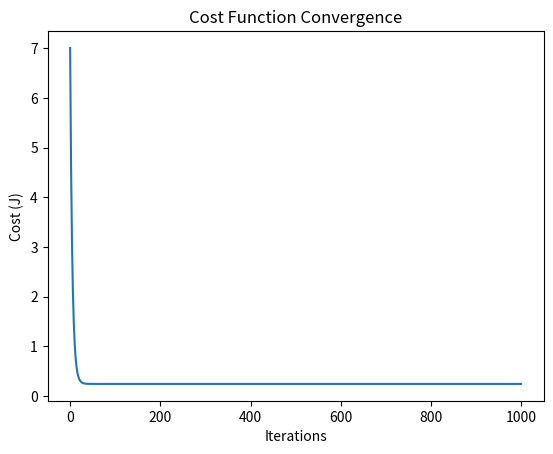
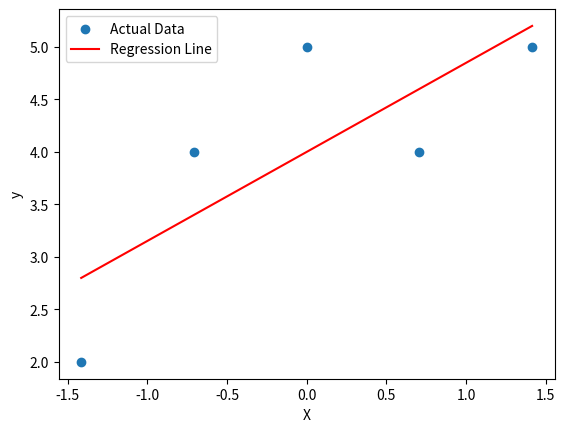

Write Python code to recreate these figures, in order.
import numpy as np 
import pandas as pd 
import matplotlib.pyplot as plt 
# dataset 
data = { 
"X": [1, 2, 3, 4, 5], 
"y": [2, 4, 5, 4, 5] 
} 
df = pd.DataFrame(data) 
X = df["X"].values 
y = df["y"].values 
m = len(y)   # number of samples 
# feature scaling 
X = (X - np.mean(X)) / np.std(X) 
# Initialize Parameters 
theta0 = 0    # intercept 
theta1 = 0    # slope 
learning_rate = 0.1 
epochs = 1000 
 
# Define Hypothesis Function 
def hypothesis(theta0, theta1, X): 
    return theta0 + theta1 * X 
 
# Cost Function (Mean Squared Error) 
def compute_cost(theta0, theta1, X, y): 
    predictions = hypothesis(theta0, theta1, X) 
    return (1 / (2 * m)) * np.sum((predictions - y) ** 2) 
 
# Gradient Descent Algorithm 
cost_history = [] 
 
for _ in range(epochs): 
    predictions = hypothesis(theta0, theta1, X) 
     
    d_theta0 = (1 / m) * np.sum(predictions - y) 
    d_theta1 = (1 / m) * np.sum((predictions - y) * X) 
     
    theta0 -= learning_rate * d_theta0 
    theta1 -= learning_rate * d_theta1 
     
    cost = compute_cost(theta0, theta1, X, y) 
    cost_history.append(cost) 
 
print(f"Final Intercept (θ0): {theta0:.4f}") 
print(f"Final Slope (θ1): {theta1:.4f}") 
 
# Plot Cost vs Iterations 
plt.plot(range(epochs), cost_history) 
plt.xlabel("Iterations") 
plt.ylabel("Cost (J)") 
plt.title("Cost Function Convergence") 
plt.show() 
plt.scatter(X,y,label='Actual Data') 
plt.plot(X,hypothesis(theta0,theta1,X),color='red',label="Regression Line") 
plt.xlabel('X') 
plt.ylabel('y') 
plt.legend() 
plt.show()
